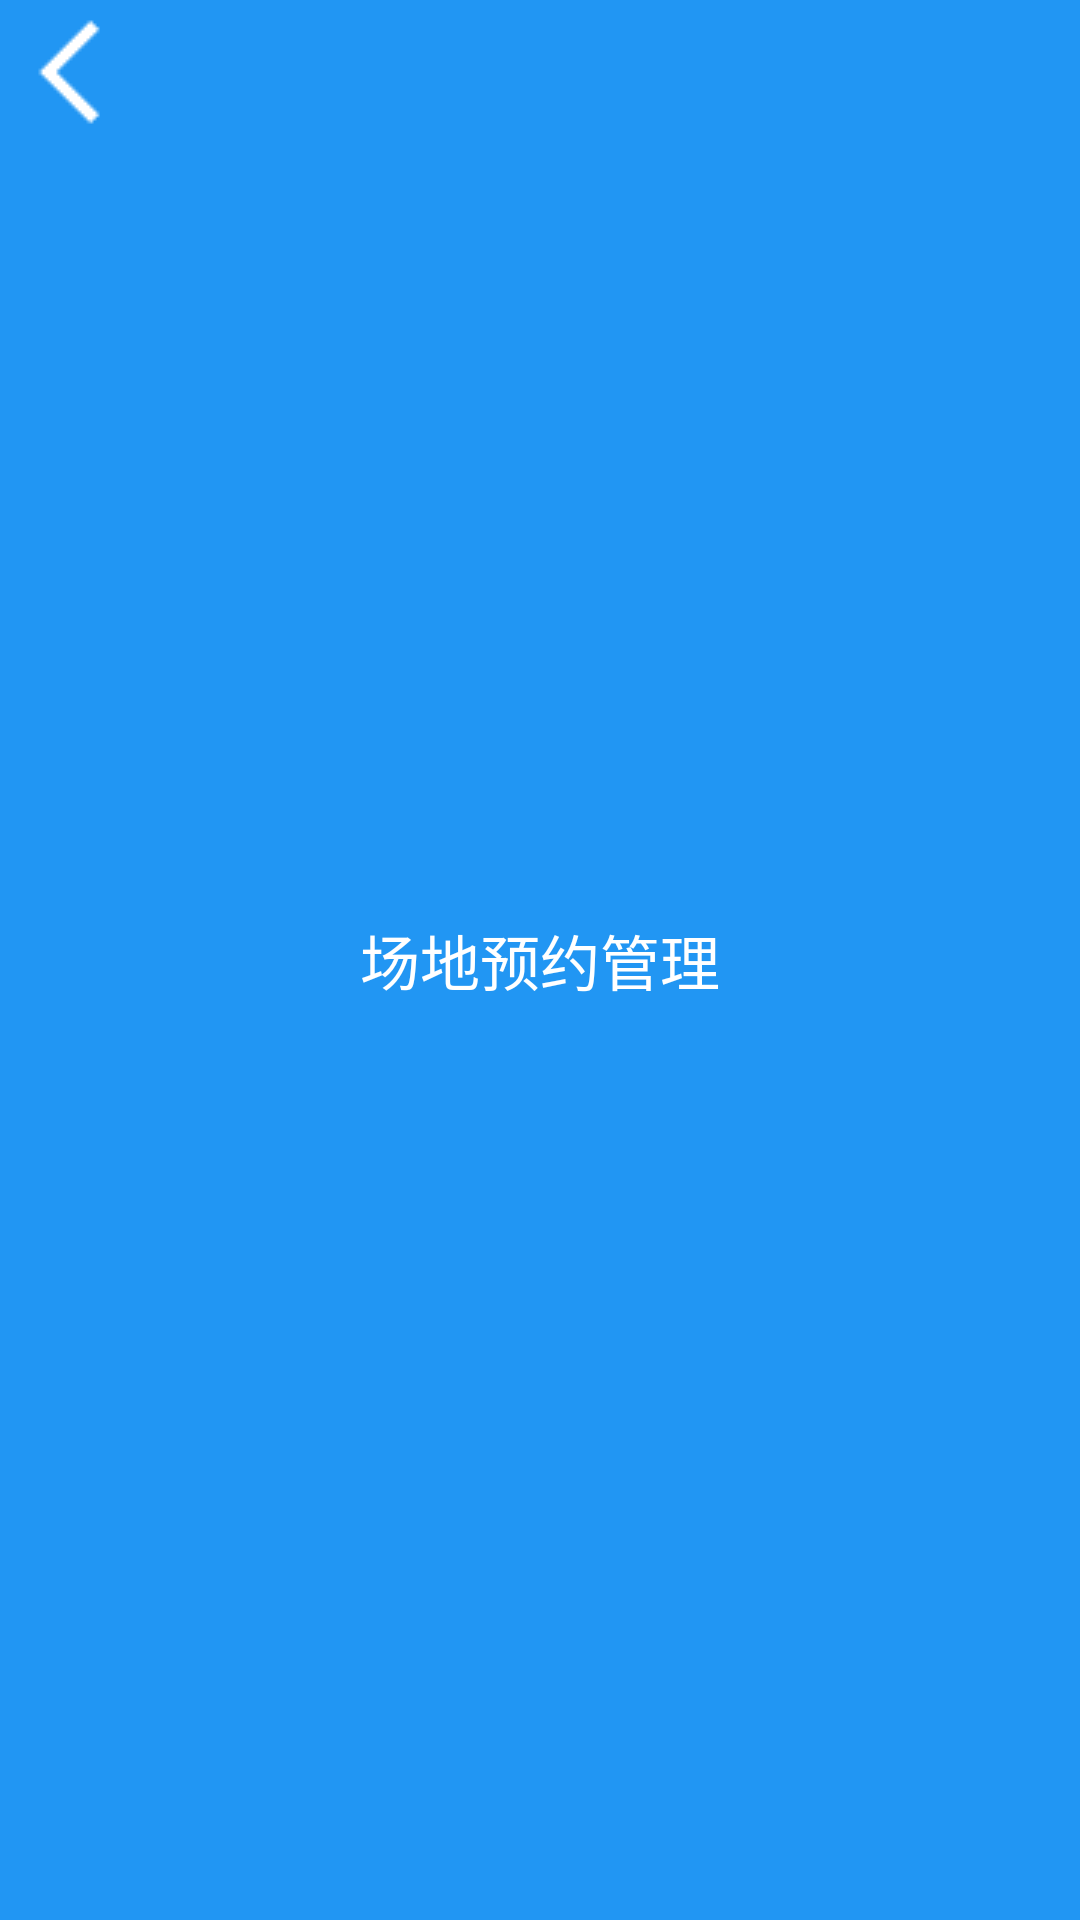

Reconstruct the res/layout file that produces this screen, plus the resources it refers to.
<!-- AndroidManifest.xml: application theme Theme.MAA -->
<!-- res/layout/title_darkactionbar_site.xml -->
<?xml version="1.0" encoding="utf-8"?>
<LinearLayout xmlns:android="http://schemas.android.com/apk/res/android"
    xmlns:app="http://schemas.android.com/apk/res-auto"
    xmlns:tools="http://schemas.android.com/tools"
    android:orientation="horizontal"
    android:background="@color/colorPrimaryDark"
    android:layout_width="match_parent"
    android:layout_height="50dp"
    tools:context=".SiteActivity">
    <LinearLayout
        android:layout_width="48dp"
        android:layout_height="48dp"
        android:orientation="vertical">

        <ImageButton
            android:id="@+id/id_imagebutton"
            android:layout_width="48dp"
            android:layout_height="48dp"
            android:background="#0000"
            android:onClick="Cancel"
            app:srcCompat="@drawable/ic_left" />
    </LinearLayout>
    <LinearLayout
        android:layout_width="0dp"
        android:layout_height="match_parent"
        android:layout_weight="1"
        android:orientation="vertical">
        <TextView
            android:layout_width="match_parent"
            android:layout_height="match_parent"
            android:gravity="center"
            android:text="场地预约管理"
            android:textSize="20sp"
            android:textColor="#FFF"/>
    </LinearLayout>
    <LinearLayout
        android:layout_width="48dp"
        android:layout_height="48dp"
        android:orientation="vertical">
        <ImageButton
            android:id="@+id/id_Refresh"
            android:layout_width="48dp"
            android:layout_height="48dp"
            android:background="#0000"
            android:onClick="OnRefresh"
            app:srcCompat="@drawable/baseline_autorenew_24" />
    </LinearLayout>
</LinearLayout>
<!-- resources referenced by this layout -->
<resources>
  <color name="colorPrimaryDark">#2196F3</color>
  <!-- drawable ic_left: png bitmap (drawable, 315 bytes) -->
  <style name="Theme.MAA" parent="Base.Theme.MAA" />
  <style name="Base.Theme.MAA" parent="Theme.Material3.DayNight.NoActionBar">
          
          
          <item name="colorPrimary">@color/colorPrimary</item>
          <item name="colorPrimaryDark">@color/colorPrimaryDark</item>
          <item name="colorAccent">@color/colorAccent</item>
      </style>
  <color name="colorPrimary">#2196F3</color>
  <color name="colorAccent">#D81B60</color>
</resources>
